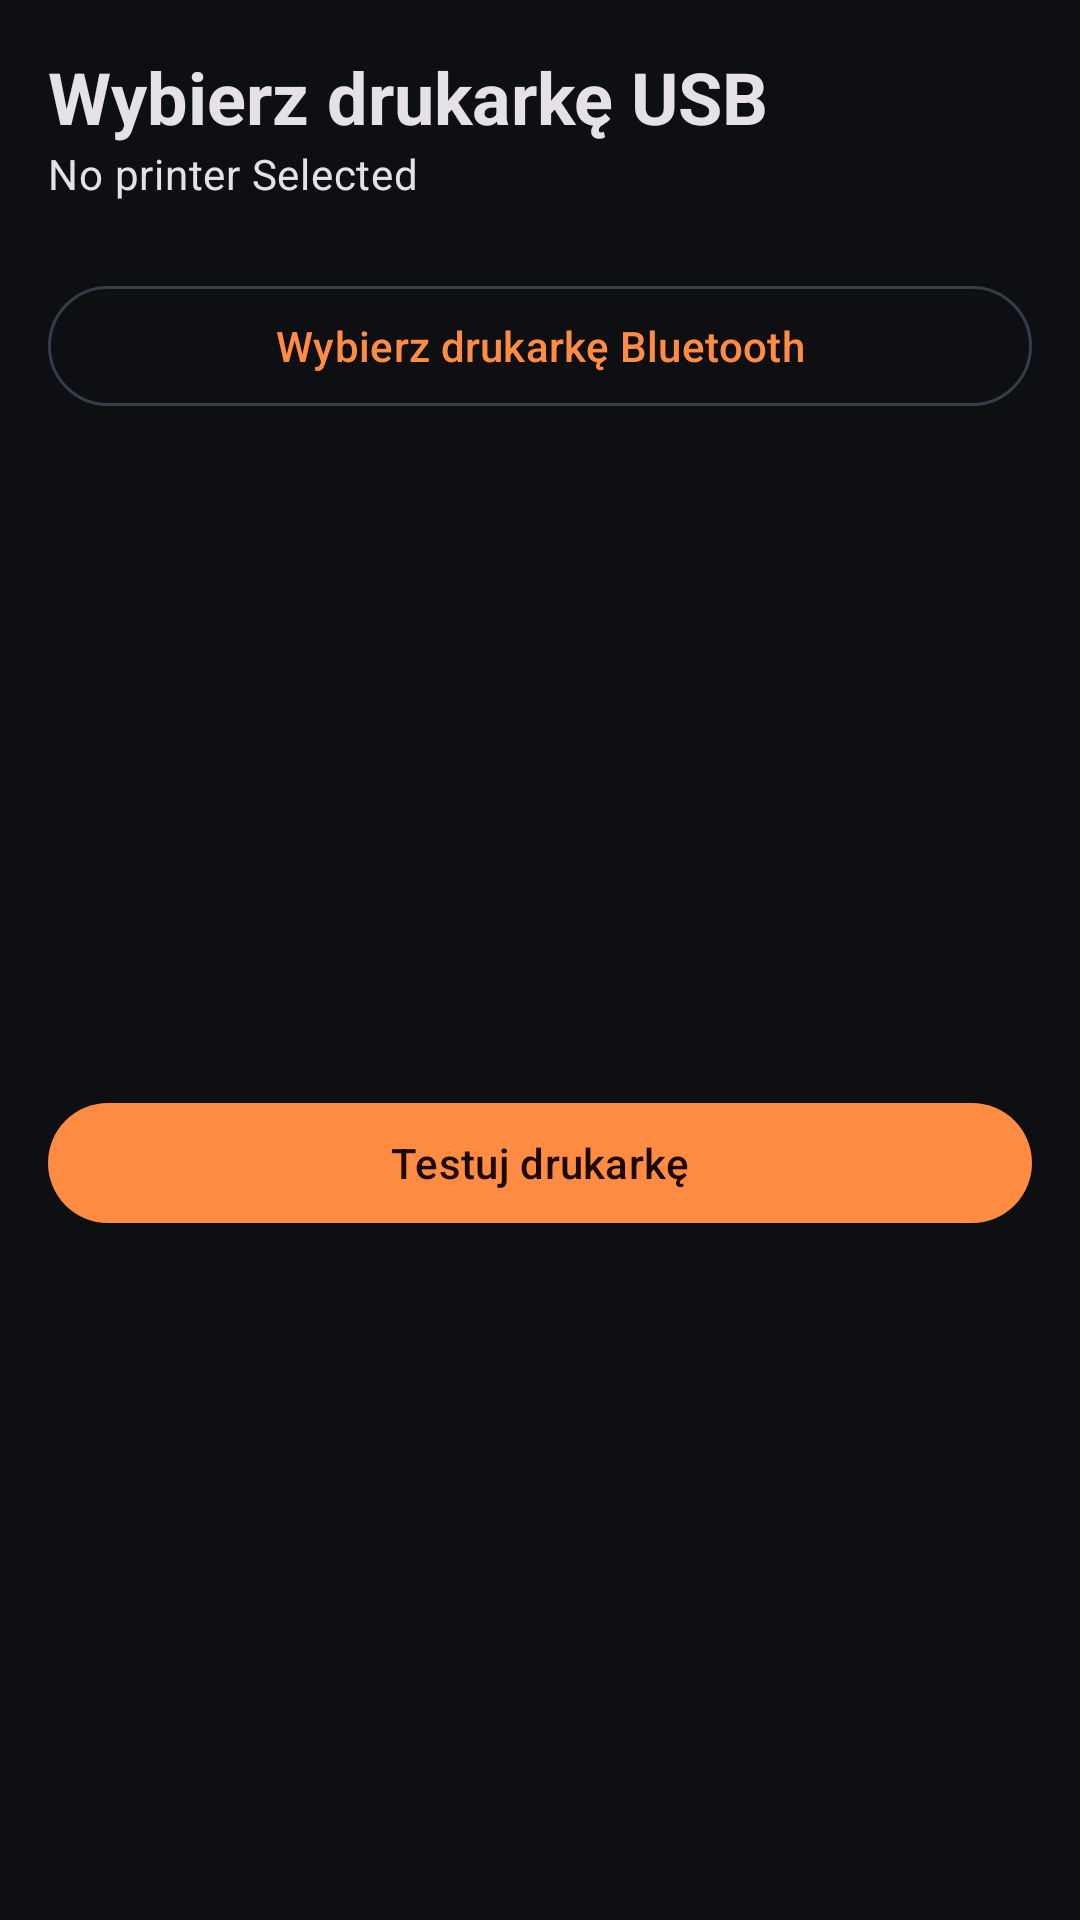

Here is an Android app screen rendered from its layout file. Give the layout XML and the strings, colors and styles it references.
<!-- AndroidManifest.xml: application theme Theme.ITSChat -->
<!-- res/layout/fragment_printer_settings.xml -->
<?xml version="1.0" encoding="utf-8"?>
<androidx.constraintlayout.widget.ConstraintLayout
    xmlns:android="http://schemas.android.com/apk/res/android"
    xmlns:app="http://schemas.android.com/apk/res-auto"
    android:layout_width="match_parent"
    android:layout_height="match_parent"
    android:padding="16dp">

    <TextView
        android:id="@+id/tvTitle"
        android:layout_width="0dp"
        android:layout_height="wrap_content"
        android:text="Wybierz drukarkę USB"
        android:textAppearance="?attr/textAppearanceHeadlineSmall"
        android:textStyle="bold"
        android:layout_marginBottom="8dp"
        app:layout_constraintTop_toTopOf="parent"
        app:layout_constraintStart_toStartOf="parent"
        app:layout_constraintEnd_toEndOf="parent" />

    <TextView
        android:id="@+id/tvSelectedPrinter"
        android:layout_width="0dp"
        android:layout_height="wrap_content"
        android:text="@string/no_printer_selected"
        android:textAppearance="?attr/textAppearanceBodyMedium"
        android:paddingBottom="8dp"
        android:layout_marginBottom="4dp"
        app:layout_constraintTop_toBottomOf="@id/tvTitle"
        app:layout_constraintStart_toStartOf="parent"
        app:layout_constraintEnd_toEndOf="parent" />


    <com.google.android.material.button.MaterialButton
        android:id="@+id/btnBluetoothPrinters"
        android:layout_width="0dp"
        android:layout_height="wrap_content"
        android:text="Wybierz drukarkę Bluetooth"
        style="?attr/materialButtonOutlinedStyle"
        android:layout_marginTop="16dp"
        app:layout_constraintTop_toBottomOf="@id/tvSelectedPrinter"
        app:layout_constraintStart_toStartOf="parent"
        app:layout_constraintEnd_toEndOf="parent" />

    <com.google.android.material.button.MaterialButton
        android:id="@+id/btnTestPrint"
        android:layout_width="0dp"
        android:layout_height="wrap_content"
        android:text="Testuj drukarkę"
        android:layout_marginTop="12dp"
        app:layout_constraintTop_toBottomOf="@id/btnBluetoothPrinters"
        app:layout_constraintStart_toStartOf="parent"
        app:layout_constraintEnd_toEndOf="parent"
        app:layout_constraintBottom_toBottomOf="parent" />

</androidx.constraintlayout.widget.ConstraintLayout>
<!-- resources referenced by this layout -->
<resources>
  <string name="no_printer_selected">No printer Selected</string>
  <color name="md_theme_background">#0D0F12</color>
  <color name="md_theme_primary">#FF8C42</color>
  <color name="md_theme_onPrimary">#1A0A00</color>
  <color name="md_theme_primaryContainer">#3D2010</color>
  <color name="md_theme_onPrimaryContainer">#FFDCC5</color>
  <color name="md_theme_secondary">#90A4AE</color>
  <color name="md_theme_onSecondary">#0A0F1A</color>
  <color name="md_theme_secondaryContainer">#1C2129</color>
  <color name="md_theme_onSecondaryContainer">#F0F2F5</color>
  <color name="md_theme_tertiary">#BA68C8</color>
  <color name="md_theme_onTertiary">#1A0A00</color>
  <color name="md_theme_tertiaryContainer">#2D1B33</color>
  <color name="md_theme_onTertiaryContainer">#F3E5F5</color>
  <color name="md_theme_error">#EF5350</color>
  <color name="md_theme_onError">#410002</color>
  <color name="md_theme_errorContainer">#93000A</color>
  <color name="md_theme_onErrorContainer">#FFDAD6</color>
  <color name="md_theme_onBackground">#F0F2F5</color>
  <color name="md_theme_surface">#13171D</color>
  <color name="md_theme_onSurface">#F0F2F5</color>
  <color name="md_theme_surfaceVariant">#1C2129</color>
  <color name="md_theme_onSurfaceVariant">#8B95A1</color>
  <color name="md_theme_outline">#353D4A</color>
  <color name="md_theme_outlineVariant">#2C3340</color>
  <color name="md_theme_inverseSurface">#F0F2F5</color>
  <color name="md_theme_inverseOnSurface">#1C2129</color>
  <color name="md_theme_inversePrimary">#FF8C42</color>
  <style name="CustomCardView" parent="Widget.MaterialComponents.CardView">
          <item name="cardBackgroundColor">@color/md_theme_surfaceContainerLow_highContrast</item>
          <item name="cardCornerRadius">14dp</item>
          <item name="strokeWidth">0dp</item>
      </style>
  <color name="md_theme_surfaceContainerLow_highContrast">#F4F0EF</color>
</resources>
